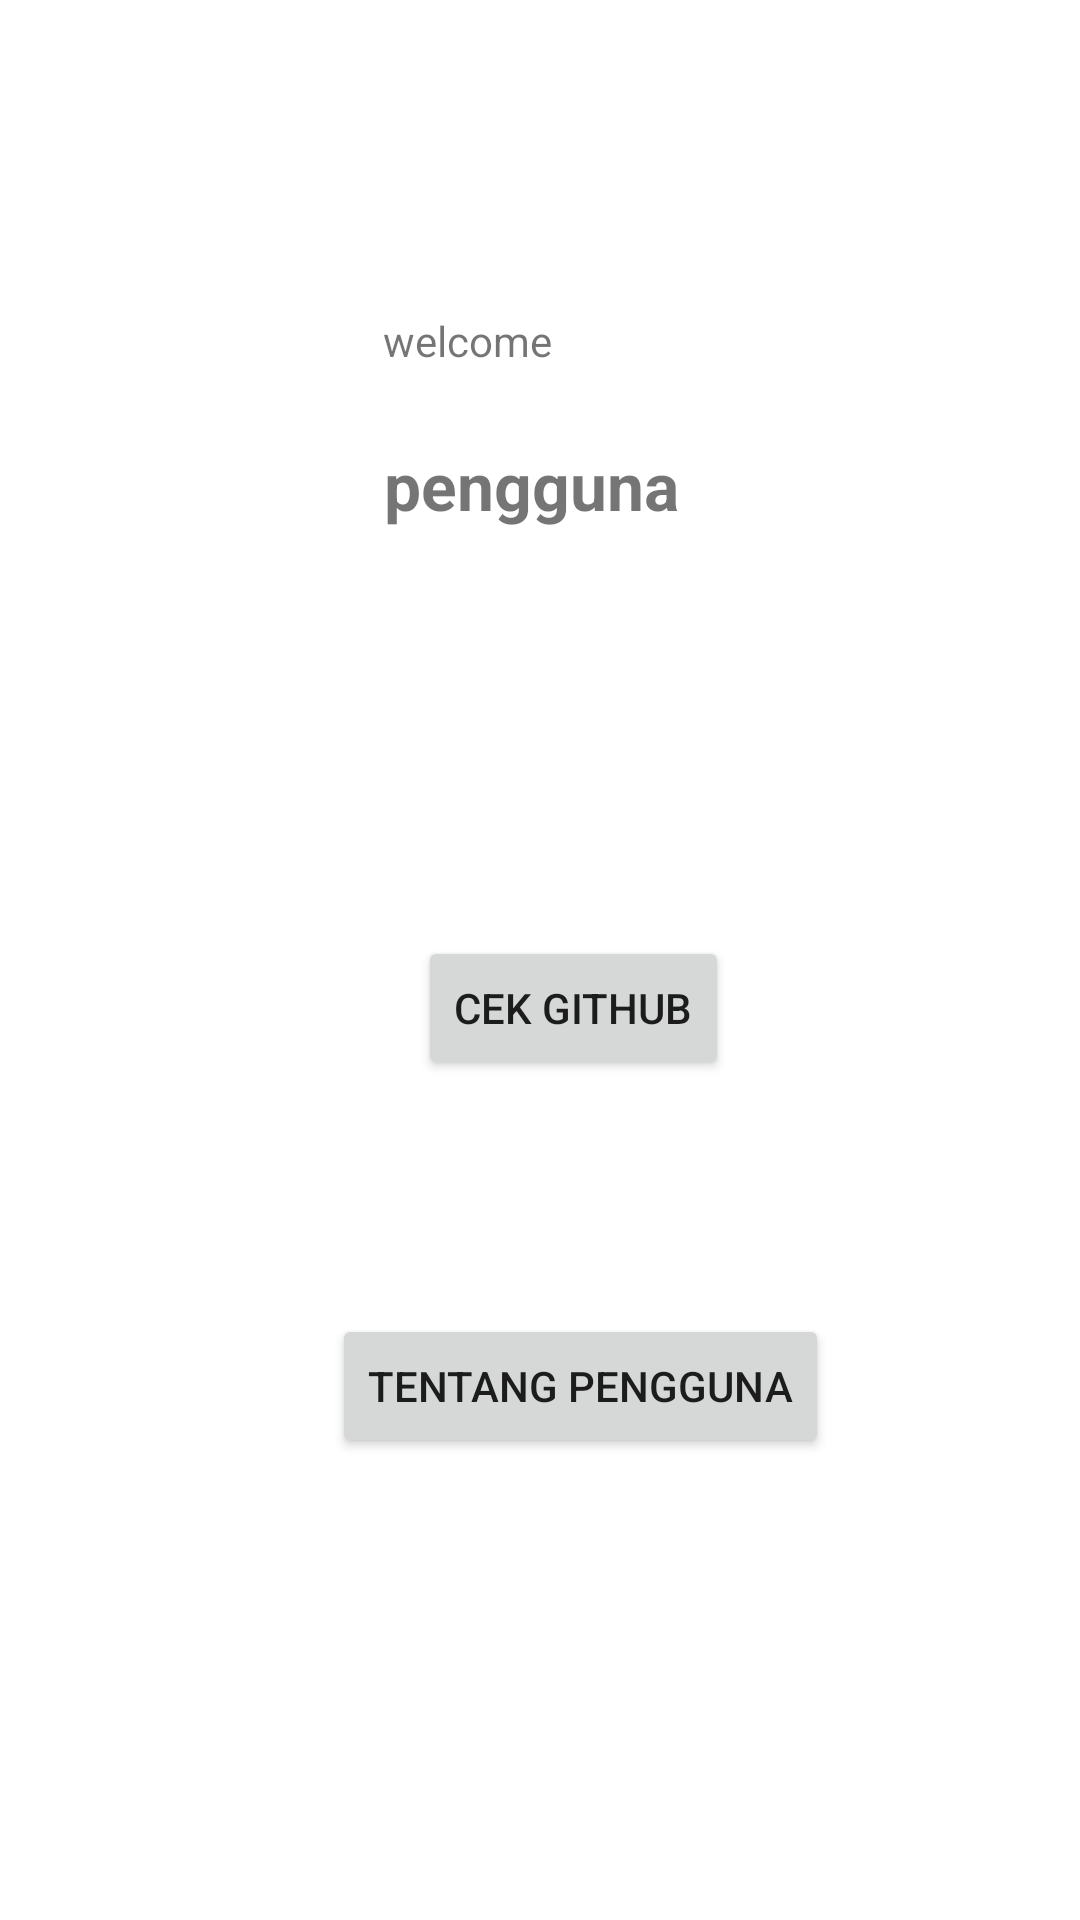

Layout XML and referenced resources for this Android screen:
<!-- AndroidManifest.xml: application theme Theme.JujutsuKaisen -->
<!-- res/layout/activity_slide.xml -->
<?xml version="1.0" encoding="utf-8"?>
<androidx.constraintlayout.widget.ConstraintLayout xmlns:android="http://schemas.android.com/apk/res/android"
    xmlns:app="http://schemas.android.com/apk/res-auto"
    xmlns:tools="http://schemas.android.com/tools"
    android:layout_width="match_parent"
    android:layout_height="match_parent"
    tools:context=".SlideActivity">

    <TextView
        android:id="@+id/teksDetailPengguna"
        android:layout_width="127dp"
        android:layout_height="32dp"
        android:layout_marginTop="24dp"
        android:text="@string/pengguna"
        android:textSize="22sp"
        android:textStyle="bold"
        app:layout_constraintEnd_toEndOf="parent"
        app:layout_constraintHorizontal_bias="0.549"
        app:layout_constraintStart_toStartOf="parent"
        app:layout_constraintTop_toBottomOf="@+id/teksSelamat" />

    <Button
        android:id="@+id/tombolGithub"
        android:layout_width="wrap_content"
        android:layout_height="wrap_content"
        android:layout_marginBottom="280dp"
        android:text="CEK GITHUB"
        app:layout_constraintBottom_toBottomOf="parent"
        app:layout_constraintEnd_toEndOf="parent"
        app:layout_constraintHorizontal_bias="0.543"
        app:layout_constraintStart_toStartOf="parent" />

    <Button
        android:id="@+id/tombolTentang"
        android:layout_width="wrap_content"
        android:layout_height="wrap_content"
        android:layout_marginStart="15dp"
        android:layout_marginTop="5dp"
        android:layout_marginEnd="15dp"
        android:layout_marginBottom="20dp"
        android:text="TENTANG PENGGUNA"
        app:layout_constraintBottom_toBottomOf="parent"
        app:layout_constraintEnd_toEndOf="parent"
        app:layout_constraintHorizontal_bias="0.582"
        app:layout_constraintStart_toStartOf="parent"
        app:layout_constraintTop_toBottomOf="@+id/tombolGithub"
        app:layout_constraintVertical_bias="0.352" />

    <TextView
        android:id="@+id/teksSelamat"
        android:layout_width="wrap_content"
        android:layout_height="wrap_content"
        android:layout_marginTop="104dp"
        android:layout_marginEnd="176dp"
        android:text="@string/welcome"
        app:layout_constraintEnd_toEndOf="parent"
        app:layout_constraintTop_toTopOf="parent" />

</androidx.constraintlayout.widget.ConstraintLayout>
<!-- resources referenced by this layout -->
<resources>
  <string name="pengguna">pengguna</string>
  <string name="welcome">welcome</string>
  <style name="Theme.JujutsuKaisen" parent="Theme.MaterialComponents.DayNight.DarkActionBar">
          
          <item name="colorPrimary">@color/purple_500</item>
          <item name="colorPrimaryVariant">@color/purple_700</item>
          <item name="colorOnPrimary">@color/white</item>
          
          <item name="colorSecondary">@color/teal_200</item>
          <item name="colorSecondaryVariant">@color/teal_700</item>
          <item name="colorOnSecondary">@color/black</item>
          
          <item name="android:statusBarColor" tools:targetApi="l">?attr/colorPrimaryVariant</item>
          
      </style>
  <!-- not gathered from this repository: default colours our renderer supplied (Android Studio template values) -->
  <color name="purple_500">#FF6200EE</color>
  <color name="purple_700">#FF3700B3</color>
  <color name="teal_200">#FF03DAC5</color>
  <color name="teal_700">#FF018786</color>
  <color name="black">#FF000000</color>
  <color name="white">#FFFFFFFF</color>
</resources>
